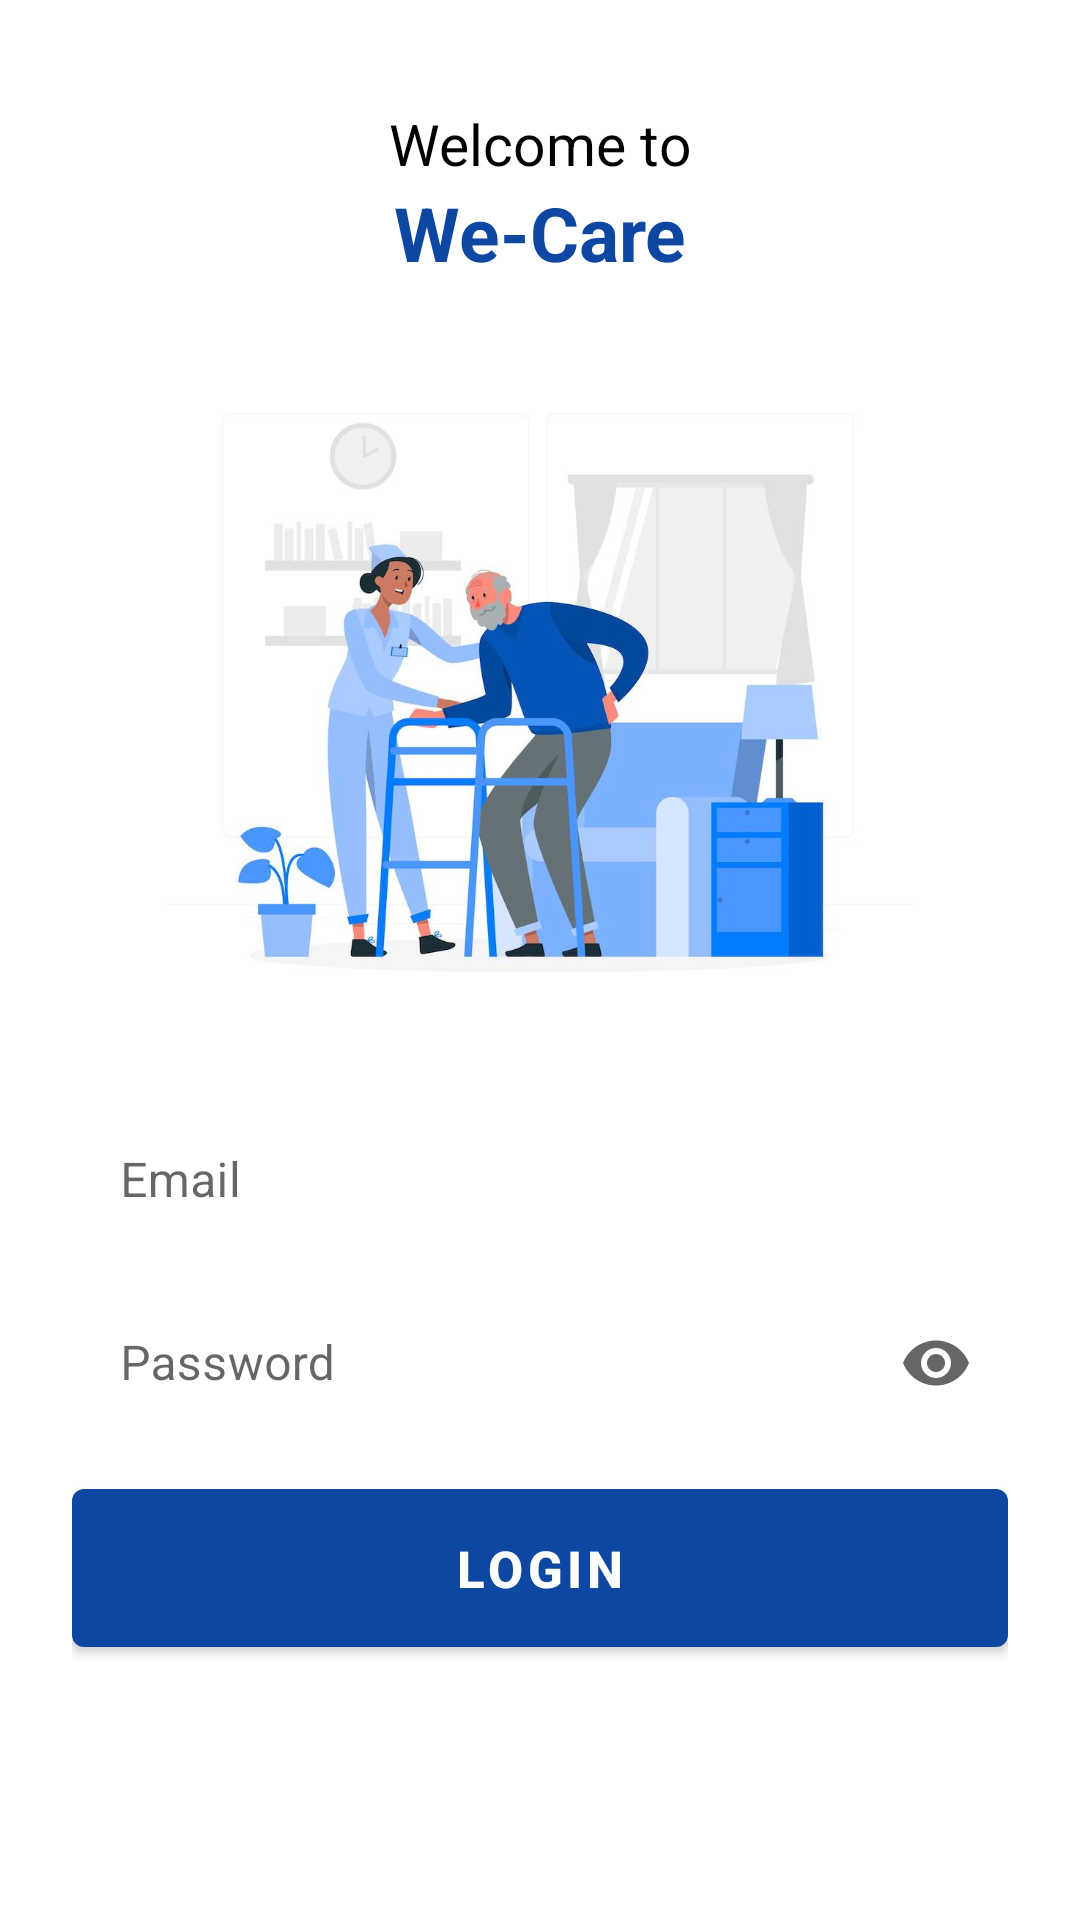

The Android layout XML behind this screen, and the referenced resources:
<!-- AndroidManifest.xml: application theme Theme.CareHomeManagement -->
<!-- res/layout/activity_login.xml -->
<?xml version="1.0" encoding="utf-8"?>
<RelativeLayout xmlns:android="http://schemas.android.com/apk/res/android"
    xmlns:app="http://schemas.android.com/apk/res-auto"
    xmlns:tools="http://schemas.android.com/tools"
    android:layout_width="match_parent"
    android:layout_height="match_parent"
    tools:context=".LoginActivity">

    <LinearLayout
        android:id="@+id/title_layout"
        android:layout_width="match_parent"
        android:layout_height="wrap_content"
        android:orientation="vertical"
        android:padding="16dp">

        <TextView
            android:layout_width="match_parent"
            android:layout_height="wrap_content"
            android:layout_gravity="top"
            android:layout_marginTop="16dp"
            android:gravity="center"
            android:paddingTop="3dp"
            android:text="Welcome to"
            android:textColor="@android:color/black"
            android:textSize="19sp" />

        <TextView
            android:layout_width="match_parent"
            android:layout_height="wrap_content"
            android:layout_gravity="top"
            android:gravity="center"
            android:text="@string/app_name"
            android:textColor="@color/purple_700"
            android:textSize="25sp"
            android:textStyle="bold" />

    </LinearLayout>

    <ImageView
        android:id="@+id/iv_books"
        android:layout_width="250dp"
        android:layout_height="250dp"
        android:layout_below="@+id/title_layout"
        android:layout_centerHorizontal="true"
        android:adjustViewBounds="true"
        android:src="@drawable/login_bg" />


    <LinearLayout
        android:layout_width="match_parent"
        android:layout_height="match_parent"
        android:layout_below="@+id/iv_books"
        android:orientation="vertical"
        android:paddingLeft="24dp"
        android:paddingRight="24dp">


        
        <com.google.android.material.textfield.TextInputLayout
            android:id="@+id/outlinedTextField"
            style="@style/materialTextInputTheme"
            android:layout_width="match_parent"
            android:layout_height="wrap_content"
            android:hint="@string/email"
            app:boxStrokeWidthFocused="0dp"
            app:boxStrokeWidth="0dp">

            <com.google.android.material.textfield.TextInputEditText
                android:id="@+id/txt_email"
                android:layout_width="match_parent"
                android:layout_height="wrap_content"
                android:inputType="textEmailAddress" />

        </com.google.android.material.textfield.TextInputLayout>

        
        <com.google.android.material.textfield.TextInputLayout
            android:id="@+id/password_txt_layout"
            style="@style/materialTextInputTheme"
            android:layout_width="match_parent"
            android:layout_height="wrap_content"
            android:hint="@string/password"
            app:boxStrokeWidth="0dp"
            app:boxStrokeWidthFocused="0dp"
            app:endIconMode="password_toggle">

            <com.google.android.material.textfield.TextInputEditText
                android:id="@+id/txt_pass"
                android:layout_width="match_parent"
                android:layout_height="wrap_content"
                android:inputType="textPassword"

                />

        </com.google.android.material.textfield.TextInputLayout>

        <com.google.android.material.button.MaterialButton
            android:id="@+id/button_login"
            android:layout_width="match_parent"
            android:layout_height="wrap_content"
            android:layout_marginTop="8dp"
            android:padding="15dp"
            android:text="Login"
            android:textSize="17sp"
            android:textStyle="bold"
            app:backgroundTint="@color/purple_700" />


    </LinearLayout>

    <androidx.fragment.app.FragmentContainerView
        android:id="@+id/container_no_internet"
        android:name="com.example.carehomemanagement.NoInternetFragment"
        android:layout_width="match_parent"
        android:layout_height="match_parent"
        android:visibility="gone" />


</RelativeLayout>
<!-- resources referenced by this layout -->
<resources>
  <color name="purple_700">#0d47a1</color>
  <!-- drawable login_bg: jpg bitmap (drawable, 55977 bytes) -->
  <string name="app_name">We-Care</string>
  <string name="email">Email</string>
  <string name="password">Password</string>
  <style name="materialTextInputTheme" parent="Widget.MaterialComponents.TextInputLayout.OutlinedBox">
          <item name="hintTextColor">@color/purple_700</item>
          <item name="boxStrokeColor">@color/purple_700</item>
      </style>
  <style name="Theme.CareHomeManagement" parent="Theme.MaterialComponents.DayNight.NoActionBar">
          
          <item name="colorPrimary">@color/purple_500</item>
          <item name="colorPrimaryVariant">@color/purple_700</item>
          <item name="colorOnPrimary">@color/white</item>
          
          <item name="colorSecondary">@color/purple_500</item>
          <item name="colorSecondaryVariant">@color/teal_700</item>
          <item name="colorOnSecondary">@color/black</item>
          
          <item name="android:statusBarColor" tools:targetApi="l">?attr/colorPrimaryVariant</item>
          
      </style>
  <color name="purple_500">#5472d3</color>
  <color name="white">#FFFFFFFF</color>
  <color name="teal_700">#FF018786</color>
  <color name="black">#FF000000</color>
</resources>
